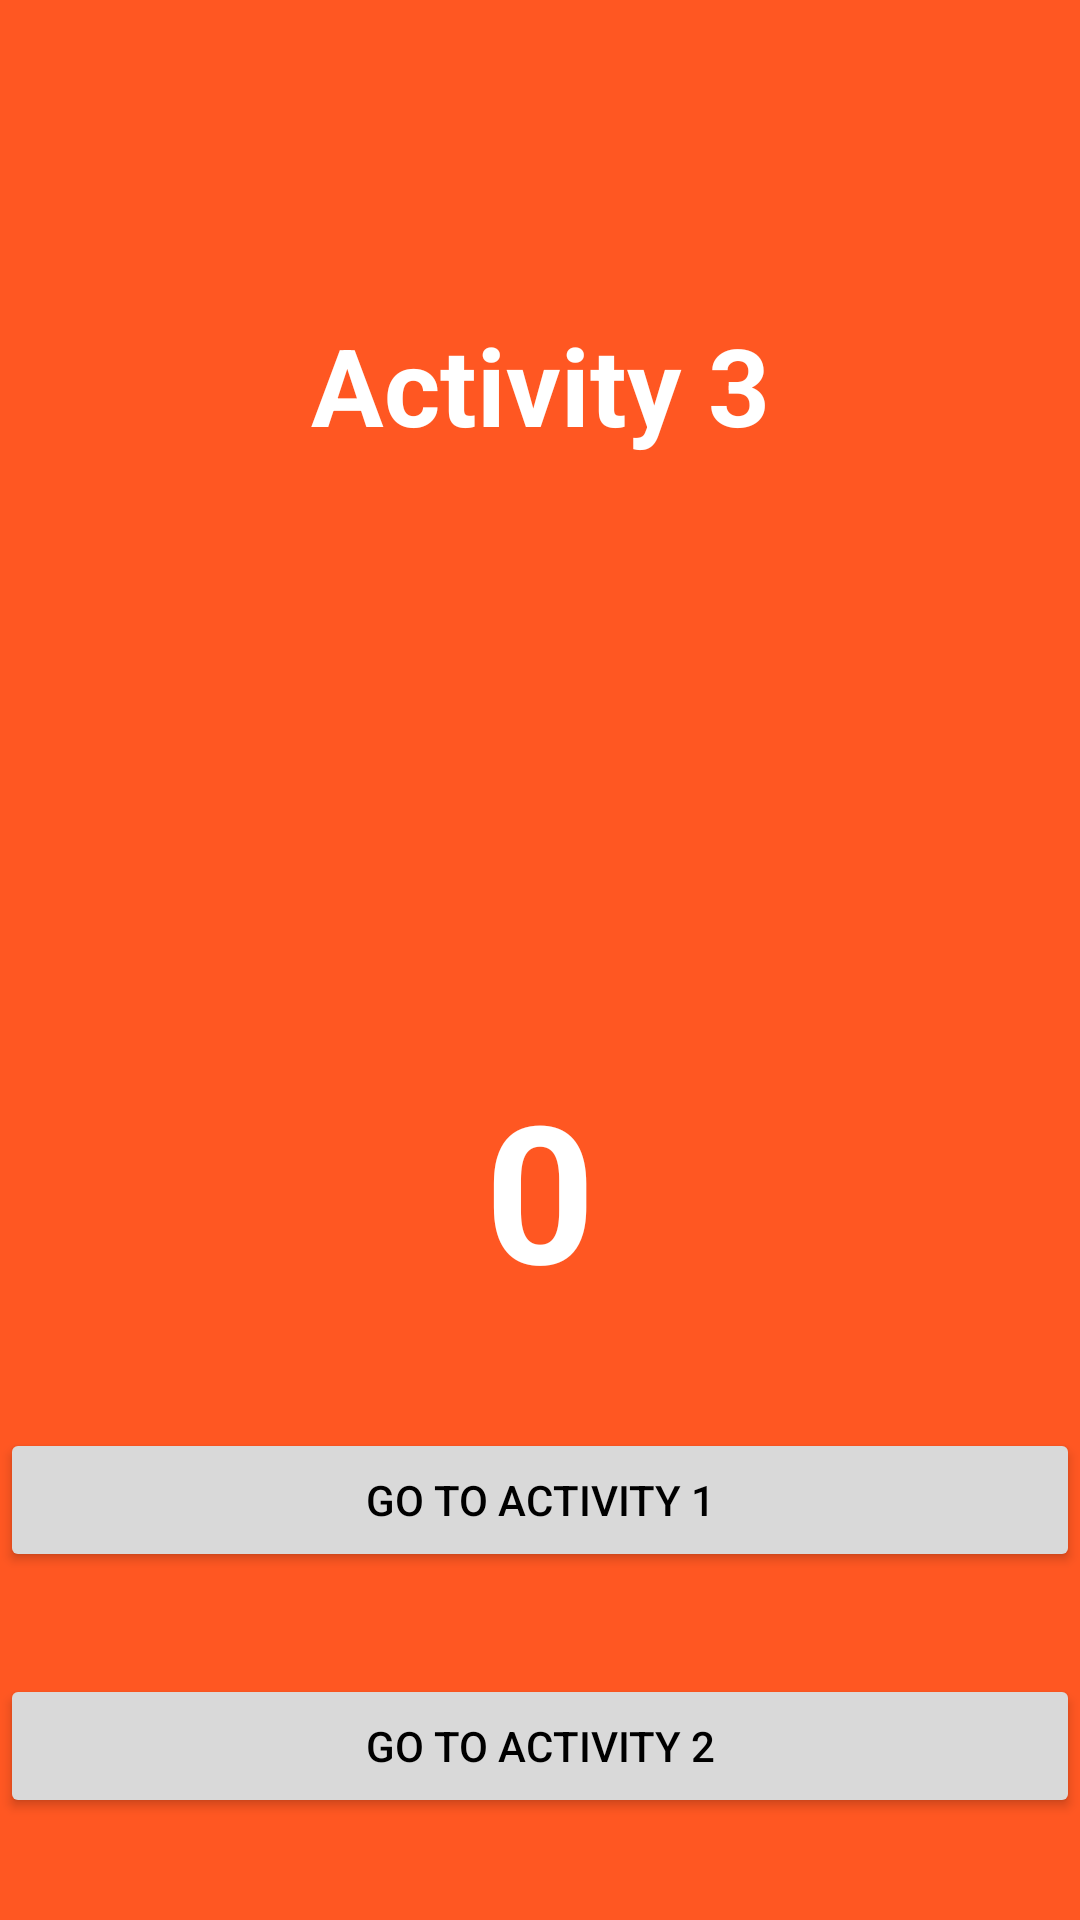

Layout XML and referenced resources for this Android screen:
<!-- AndroidManifest.xml: application theme Theme.Activities -->
<!-- res/layout/activity_third.xml -->
<?xml version="1.0" encoding="utf-8"?>
<androidx.constraintlayout.widget.ConstraintLayout xmlns:android="http://schemas.android.com/apk/res/android"
    xmlns:app="http://schemas.android.com/apk/res-auto"
    xmlns:tools="http://schemas.android.com/tools"
    android:id="@+id/rootThird"
    android:layout_width="match_parent"
    android:layout_height="match_parent"
    android:background="#FF5722"
    tools:context=".ThirdActivity">

    <TextView
        android:id="@+id/txtActivity3"
        android:layout_width="0dp"
        android:layout_height="wrap_content"
        android:layout_marginTop="104dp"
        android:gravity="center"
        android:text="Activity 3"
        android:textColor="#FFFFFF"
        android:textSize="36sp"
        android:textStyle="bold"
        app:layout_constraintEnd_toEndOf="parent"
        app:layout_constraintHorizontal_bias="0.0"
        app:layout_constraintStart_toStartOf="parent"
        app:layout_constraintTop_toTopOf="parent" />

    <TextView
        android:id="@+id/txtCounterThird"
        android:layout_width="0dp"
        android:layout_height="wrap_content"
        android:gravity="center"
        android:text="0"
        android:textColor="#FFFFFF"
        android:textSize="64sp"
        android:textStyle="bold"
        app:layout_constraintBottom_toBottomOf="parent"
        app:layout_constraintEnd_toEndOf="parent"
        app:layout_constraintStart_toStartOf="parent"
        app:layout_constraintTop_toBottomOf="@+id/txtActivity3" />

    <Button
        android:id="@+id/btnThirdMain"
        android:layout_width="0dp"
        android:layout_height="wrap_content"
        android:layout_marginBottom="116dp"
        android:backgroundTint="#D9D9D9"
        android:text="GO TO ACTIVITY 1"
        android:textColor="#000000"
        app:cornerRadius="0dp"
        app:layout_constraintBottom_toBottomOf="parent"
        app:layout_constraintEnd_toEndOf="parent"
        app:layout_constraintHorizontal_bias="0.0"
        app:layout_constraintStart_toStartOf="parent" />

    <Button
        android:id="@+id/btnThirdHello"
        android:layout_width="0dp"
        android:layout_height="wrap_content"
        android:backgroundTint="#D9D9D9"
        android:text="GO TO ACTIVITY 2"
        android:textColor="#000000"
        app:cornerRadius="0dp"
        app:layout_constraintBottom_toBottomOf="parent"
        app:layout_constraintEnd_toEndOf="parent"
        app:layout_constraintStart_toStartOf="parent"
        app:layout_constraintTop_toBottomOf="@+id/btnThirdMain" />
</androidx.constraintlayout.widget.ConstraintLayout>
<!-- resources referenced by this layout -->
<resources>
  <style name="Theme.Activities" parent="Base.Theme.Activities" />
  <style name="Base.Theme.Activities" parent="Theme.Material3.DayNight">
  
          <item name="colorPrimary">#4053B5</item>
          <item name="colorOnPrimary">#FFFFFF</item>
  
          <item name="colorSurface">#4053B5</item>
          <item name="colorOnSurface">#FFFFFF</item>
  
          <item name="android:statusBarColor">#303F9F</item>
          <item name="android:windowLightStatusBar">false</item>
  
      </style>
</resources>
